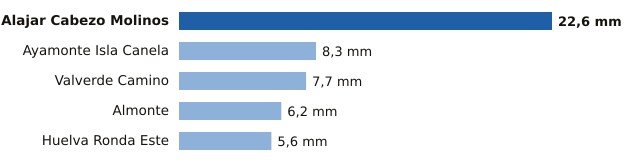

The file beside this chart, header and first rows:
estacion, provincia, mm
Alajar Cabezo Molinos, Huelva, 22.6
Ayamonte Isla Canela, Huelva, 8.3
Valverde Camino, Huelva, 7.7
Almonte, Huelva, 6.2
Huelva Ronda Este, Huelva, 5.6
